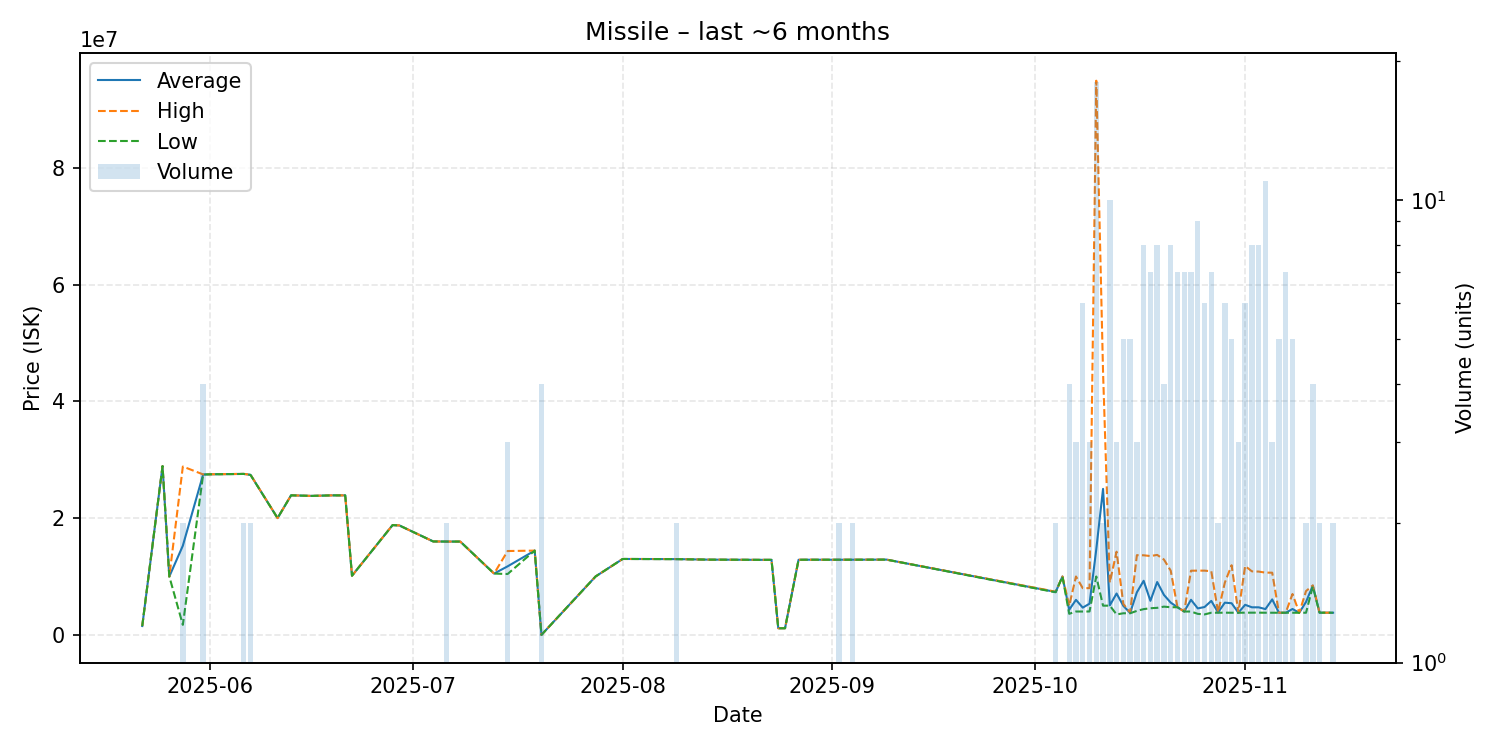

The table this chart was drawn from, first rows:
date, average, highest, lowest, order_count, volume
2025-05-22, 1515000, 1515000, 1515000, 1, 1
2025-05-25, 28900000, 28900000, 28900000, 1, 1
2025-05-26, 10000000, 10000000, 10000000, 1, 1
2025-05-28, 15273000, 28830000, 1716000, 2, 2
2025-05-31, 27462500, 27475000, 27450000, 4, 4
2025-06-01, 27500000, 27500000, 27500000, 1, 1
2025-06-06, 27565000, 27570000, 27560000, 2, 2
2025-06-07, 27410000, 27430000, 27390000, 2, 2
2025-06-11, 20000000, 20000000, 20000000, 1, 1
2025-06-13, 23900000, 23900000, 23900000, 1, 1
2025-06-16, 23800000, 23800000, 23800000, 1, 1
2025-06-19, 23890000, 23890000, 23890000, 1, 1
2025-06-21, 23890000, 23890000, 23890000, 1, 1
2025-06-22, 10130000, 10130000, 10130000, 1, 1
2025-06-28, 18800000, 18800000, 18800000, 1, 1
2025-06-29, 18740000, 18740000, 18740000, 1, 1
2025-07-04, 16000000, 16000000, 16000000, 1, 1
2025-07-06, 15980000, 15980000, 15980000, 1, 2
2025-07-08, 15980000, 15980000, 15980000, 1, 1
2025-07-13, 10500000, 10500000, 10500000, 1, 1
2025-07-15, 11736667, 14360000, 10425000, 3, 3
2025-07-19, 14430000, 14430000, 14430000, 1, 1
2025-07-20, 1000, 1000, 1000, 1, 4
2025-07-28, 10000000, 10000000, 10000000, 1, 1
2025-08-01, 13000000, 13000000, 13000000, 1, 1
2025-08-09, 12975000, 12980000, 12970000, 2, 2
2025-08-14, 12880000, 12880000, 12880000, 1, 1
2025-08-15, 12880000, 12880000, 12880000, 1, 1
2025-08-21, 12850000, 12850000, 12850000, 1, 1
2025-08-23, 12850000, 12850000, 12850000, 1, 1
2025-08-24, 1135000, 1135000, 1135000, 1, 1
2025-08-25, 1137000, 1137000, 1137000, 1, 1
2025-08-27, 12860000, 12860000, 12860000, 1, 1
2025-08-28, 12870000, 12870000, 12870000, 1, 1
2025-09-02, 12870000, 12870000, 12870000, 2, 2
2025-09-04, 12875000, 12880000, 12870000, 2, 2
2025-09-09, 12890000, 12890000, 12890000, 1, 1
2025-10-04, 7350000, 7400000, 7300000, 2, 2
2025-10-05, 9999000, 9999000, 9999000, 1, 1
2025-10-06, 4303500, 5000000, 3607000, 4, 4
2025-10-07, 5999667, 9999000, 4000000, 3, 3
2025-10-08, 4666667, 8000000, 4000000, 6, 6
2025-10-09, 5339333, 8002000, 4008000, 3, 3
2025-10-10, 14655389, 94900000, 10000000, 15, 18
2025-10-11, 25001000, 45000000, 5002000, 2, 2
2025-10-12, 5051500, 8970000, 5004000, 8, 10
2025-10-13, 7084667, 14250000, 3502000, 3, 3
2025-10-14, 4970000, 5300000, 3700000, 4, 5
2025-10-15, 3760000, 3850000, 3700000, 5, 5
2025-10-16, 7291333, 13650000, 4112000, 3, 3
2025-10-17, 9263000, 13630000, 4410000, 8, 8
2025-10-18, 5830714, 13500000, 4562500, 7, 7
2025-10-19, 9050500, 13695000, 4628500, 8, 8
2025-10-20, 6842750, 12900000, 4835000, 4, 4
2025-10-21, 5526625, 11000000, 4737000, 8, 8
2025-10-22, 4734000, 4734000, 4734000, 7, 7
2025-10-23, 4000286, 4001000, 4000000, 6, 7
2025-10-24, 6011571, 10990000, 4000000, 7, 7
2025-10-25, 4534222, 11000000, 3600000, 9, 9
2025-10-26, 4770000, 11000000, 3505000, 6, 6
... 19 more rows
